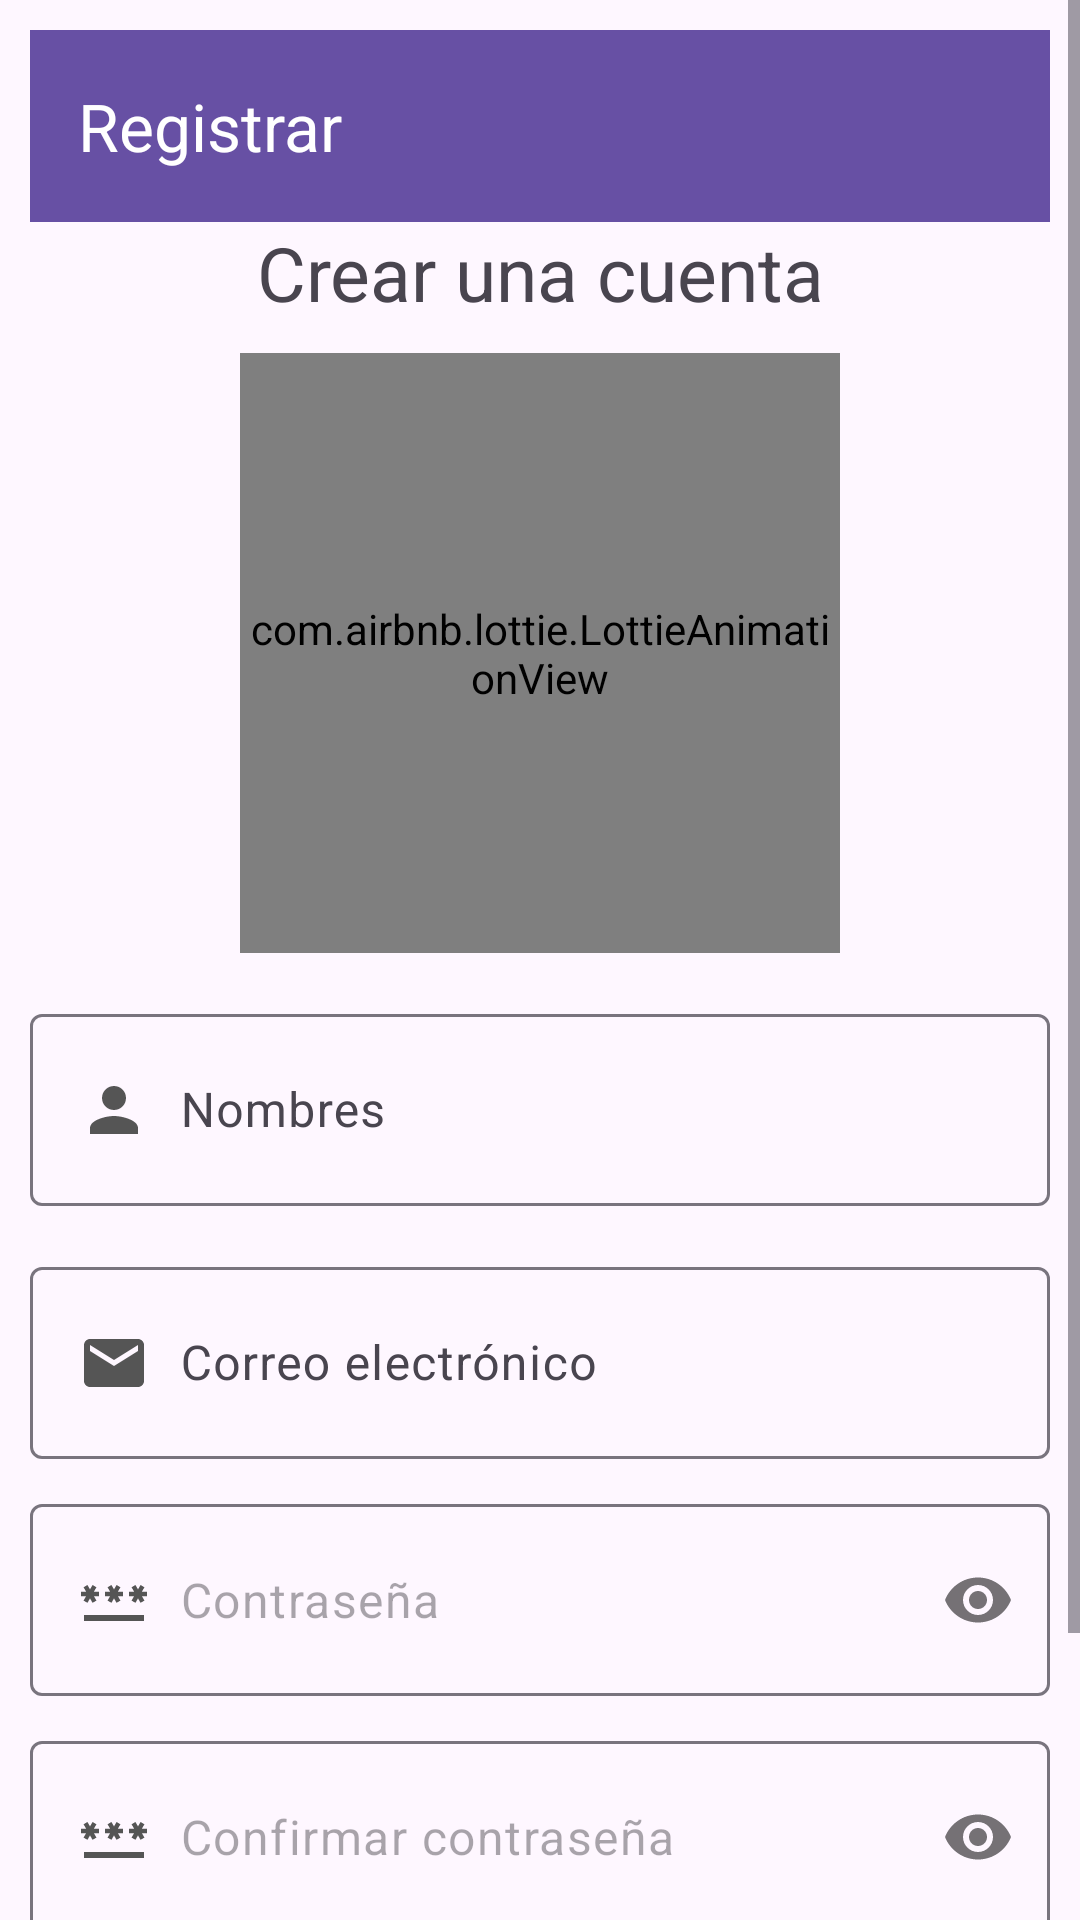

The Android layout XML behind this screen, and the referenced resources:
<!-- AndroidManifest.xml: application theme Theme.ProactiVibe -->
<!-- res/layout/activity_registro.xml -->
<?xml version="1.0" encoding="utf-8"?>
<ScrollView xmlns:android="http://schemas.android.com/apk/res/android"
    xmlns:app="http://schemas.android.com/apk/res-auto"
    xmlns:tools="http://schemas.android.com/tools"
    android:id="@+id/main"
    android:layout_width="match_parent"
    android:layout_height="match_parent"
    tools:context=".Registro">
   <androidx.appcompat.widget.LinearLayoutCompat
       android:layout_width="match_parent"
       android:layout_height="wrap_content"
       android:padding="10dp"
       android:orientation="vertical">
       <androidx.appcompat.widget.Toolbar
           android:id="@+id/tblAgregarTarea"
           android:layout_width="match_parent"
           android:layout_height="?attr/actionBarSize"
           android:background="?attr/colorPrimary"
           app:title="Registrar"
           app:titleTextColor="@android:color/white"/>
        <TextView
            android:layout_width="match_parent"
            android:layout_height="wrap_content"
            android:text="@string/CrearCuenta"
            android:textSize="25sp"
            android:gravity="center"/>

       <com.airbnb.lottie.LottieAnimationView
           android:layout_width="200dp"
           android:layout_height="200dp"
           app:lottie_autoPlay="true"
           app:lottie_fileName="registro.json"
           app:lottie_imageAssetsFolder="assets"
           app:lottie_loop="true"
           android:layout_gravity="center"
           android:layout_marginTop="10dp"/>
       <com.google.android.material.textfield.TextInputLayout
           android:layout_width="match_parent"
           android:layout_height="wrap_content"
           android:layout_marginTop="15dp">
           <EditText
               android:id="@+id/Nombre"
               android:hint="@string/Nombre"
               android:inputType="textPersonName|textCapWords"
               android:padding="20dp"
               android:drawablePadding="10dp"
               android:drawableStart="@drawable/icono_nombres"
               android:layout_width="match_parent"
               android:layout_height="wrap_content"/>
       </com.google.android.material.textfield.TextInputLayout>

       <com.google.android.material.textfield.TextInputLayout
           android:layout_width="match_parent"
           android:layout_height="wrap_content"
           android:layout_marginTop="15dp">
           <EditText
               android:id="@+id/correo"
               android:hint="@string/Correo"
               android:inputType="textEmailAddress"
               android:padding="20dp"
               android:drawablePadding="10dp"
               android:drawableStart="@drawable/icono_email"
               android:layout_width="match_parent"
               android:layout_height="wrap_content"/>
       </com.google.android.material.textfield.TextInputLayout>

       <com.google.android.material.textfield.TextInputLayout
           android:layout_width="match_parent"
           android:layout_height="wrap_content"
           android:layout_marginTop="15dp"
           app:passwordToggleEnabled="true"
           app:hintEnabled="false">
           <EditText
               android:id="@+id/contrasena"
               android:hint="@string/Contraseña"
               android:inputType="textPassword"
               android:padding="20dp"
               android:drawablePadding="10dp"
               android:drawableStart="@drawable/icono_contrasena"
               android:layout_width="match_parent"
               android:layout_height="wrap_content"/>
       </com.google.android.material.textfield.TextInputLayout>

       <com.google.android.material.textfield.TextInputLayout
           android:layout_width="match_parent"
           android:layout_height="wrap_content"
           android:layout_marginTop="15dp"
           app:passwordToggleEnabled="true"
           app:hintEnabled="false">
           <EditText
               android:id="@+id/confirmar_contrasena"
               android:hint="@string/Confirmar_Contraseña"
               android:inputType="textPassword"
               android:padding="20dp"
               android:drawablePadding="10dp"
               android:drawableStart="@drawable/icono_contrasena"
               android:layout_width="match_parent"
               android:layout_height="wrap_content"/>
       </com.google.android.material.textfield.TextInputLayout>

       <Button
           android:id="@+id/btnRegistrar"
           android:text="@string/Registrar_Usuario"
           android:layout_marginTop="15dp"
           android:textSize="15sp"
           android:layout_width="match_parent"
           android:layout_height="wrap_content"/>
       <TextView
           android:id="@+id/txtCuentaYaCreada"
           android:text="@string/Cuanta_Ya_Creada"
           android:gravity="center"
           android:textStyle="bold"
           android:textSize="15sp"
           android:layout_marginTop="15dp"
           android:layout_width="match_parent"
           android:layout_height="wrap_content"/>

   </androidx.appcompat.widget.LinearLayoutCompat>

</ScrollView>
<!-- resources referenced by this layout -->
<resources>
  <!-- drawable icono_contrasena (drawable) -->
  <vector xmlns:android="http://schemas.android.com/apk/res/android" android:height="24dp" android:tint="#555555" android:viewportHeight="24" android:viewportWidth="24" android:width="24dp">
        
      <path android:fillColor="@android:color/white" android:pathData="M2,17h20v2H2V17zM3.15,12.95L4,11.47l0.85,1.48l1.3,-0.75L5.3,10.72H7v-1.5H5.3l0.85,-1.47L4.85,7L4,8.47L3.15,7l-1.3,0.75L2.7,9.22H1v1.5h1.7L1.85,12.2L3.15,12.95zM9.85,12.2l1.3,0.75L12,11.47l0.85,1.48l1.3,-0.75l-0.85,-1.48H15v-1.5h-1.7l0.85,-1.47L12.85,7L12,8.47L11.15,7l-1.3,0.75l0.85,1.47H9v1.5h1.7L9.85,12.2zM23,9.22h-1.7l0.85,-1.47L20.85,7L20,8.47L19.15,7l-1.3,0.75l0.85,1.47H17v1.5h1.7l-0.85,1.48l1.3,0.75L20,11.47l0.85,1.48l1.3,-0.75l-0.85,-1.48H23V9.22z"/>
      
  </vector>
  <!-- drawable icono_email (drawable) -->
  <vector xmlns:android="http://schemas.android.com/apk/res/android" android:height="24dp" android:tint="#555555" android:viewportHeight="24" android:viewportWidth="24" android:width="24dp">
        
      <path android:fillColor="@android:color/white" android:pathData="M20,4L4,4c-1.1,0 -1.99,0.9 -1.99,2L2,18c0,1.1 0.9,2 2,2h16c1.1,0 2,-0.9 2,-2L22,6c0,-1.1 -0.9,-2 -2,-2zM20,8l-8,5 -8,-5L4,6l8,5 8,-5v2z"/>
      
  </vector>
  <!-- drawable icono_nombres (drawable) -->
  <vector xmlns:android="http://schemas.android.com/apk/res/android" android:height="24dp" android:tint="#555555" android:viewportHeight="24" android:viewportWidth="24" android:width="24dp">
        
      <path android:fillColor="@android:color/white" android:pathData="M12,12c2.21,0 4,-1.79 4,-4s-1.79,-4 -4,-4 -4,1.79 -4,4 1.79,4 4,4zM12,14c-2.67,0 -8,1.34 -8,4v2h16v-2c0,-2.66 -5.33,-4 -8,-4z"/>
      
  </vector>
  <string name="Correo">Correo electrónico</string>
  <string name="CrearCuenta">Crear una cuenta</string>
  <string name="Cuanta_Ya_Creada">Tengo una cuenta</string>
  <string name="Nombre">Nombres</string>
  <string name="Registrar_Usuario">Registrar</string>
  <style name="Theme.ProactiVibe" parent="Base.Theme.ProactiVibe" />
  <style name="Base.Theme.ProactiVibe" parent="Theme.Material3.DayNight.NoActionBar">
          
          
      </style>
</resources>
